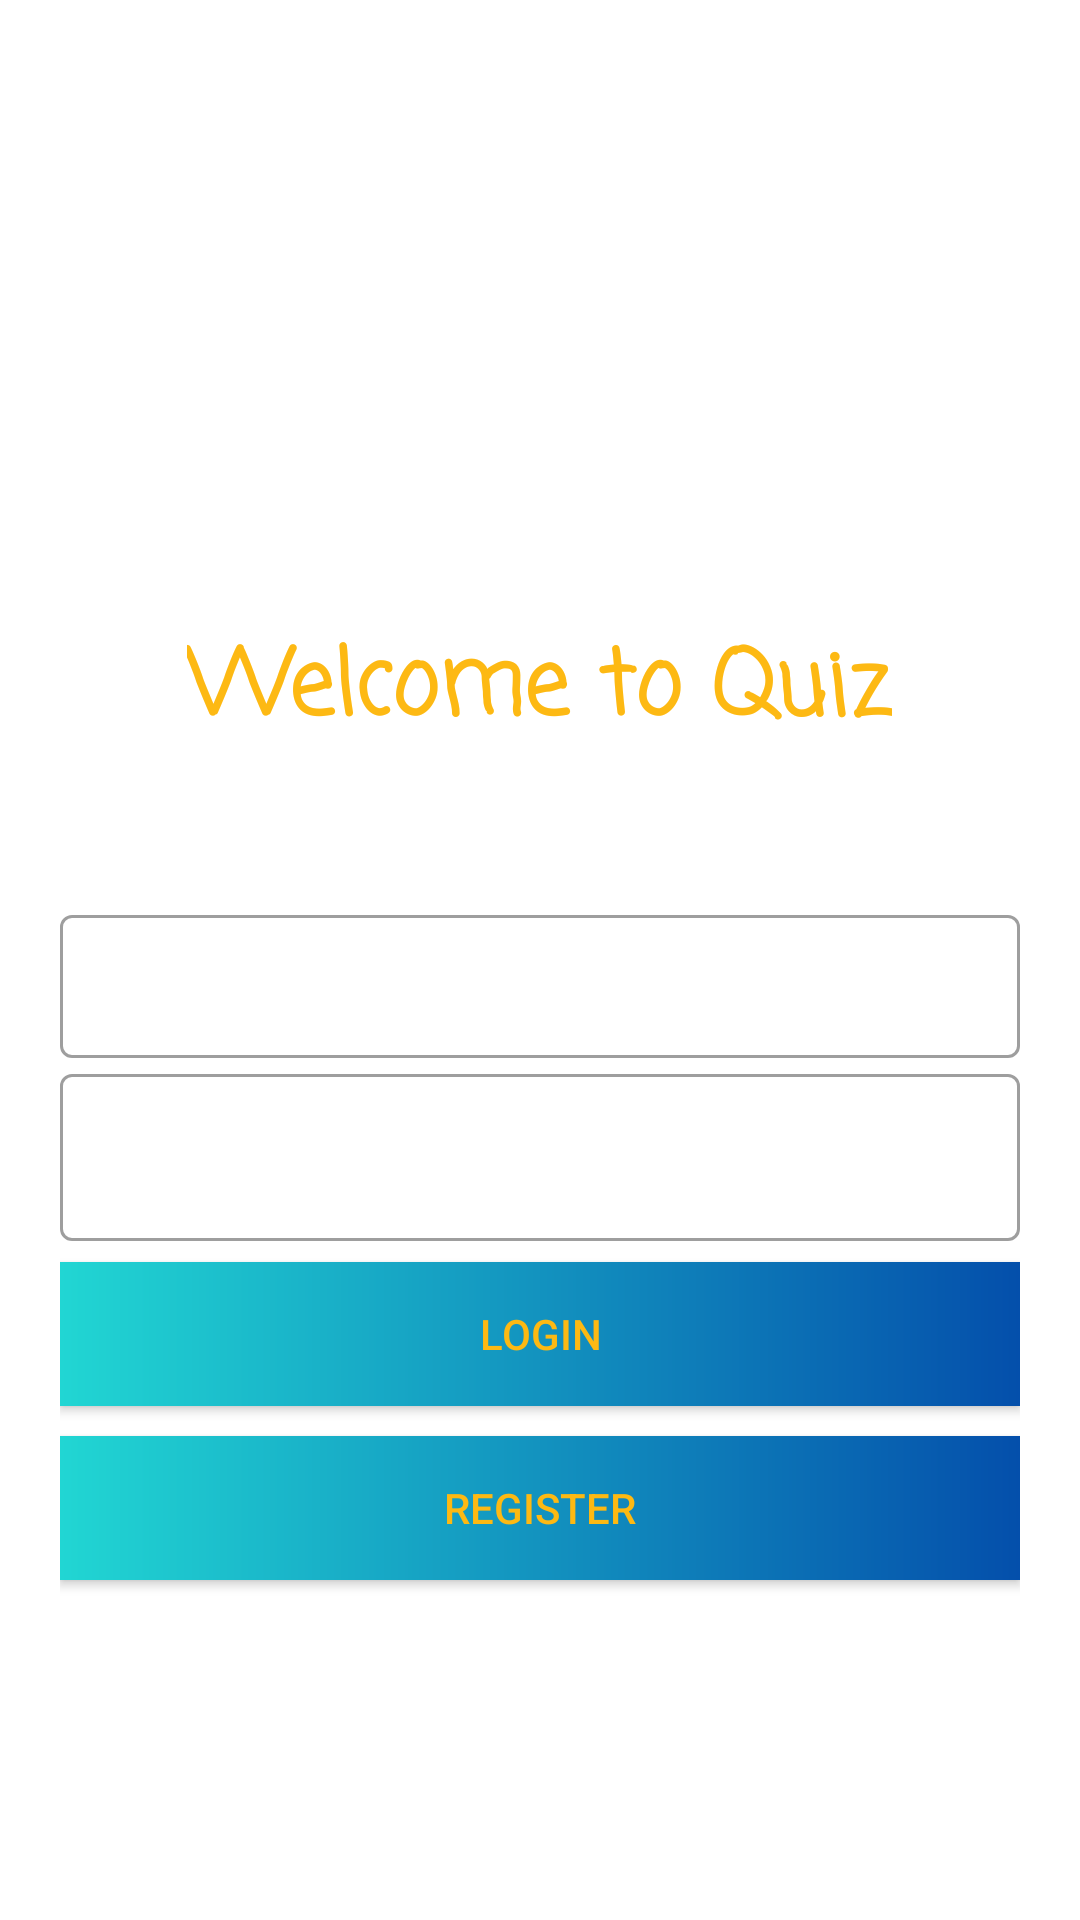

Layout XML and referenced resources for this Android screen:
<!-- AndroidManifest.xml: application theme Theme.Quiz -->
<!-- res/layout/activity_student_login.xml -->
<?xml version="1.0" encoding="utf-8"?>
<LinearLayout xmlns:android="http://schemas.android.com/apk/res/android"
    xmlns:app="http://schemas.android.com/apk/res-auto"
    xmlns:tools="http://schemas.android.com/tools"
    android:layout_width="match_parent"
    android:layout_height="match_parent"
    android:background="@drawable/background_gradient_color"
    android:padding="20dp"
    android:orientation="vertical">

    <ImageView
        android:layout_width="180dp"
        android:layout_height="180dp"
        android:src="@drawable/quizlogo2"
        android:layout_gravity="center"/>

    <TextView
        android:layout_width="wrap_content"
        android:layout_height="wrap_content"
        android:text="Welcome to Quiz"
        android:textSize="30sp"
        android:textStyle="bold"
        android:textColor="@color/primarytext"
        android:fontFamily="casual"
        android:layout_gravity="center"
        android:layout_marginTop="7dp"/>

    <TextView
        android:layout_width="wrap_content"
        android:layout_height="wrap_content"
        android:text="Student Login"
        android:textSize="20sp"
        android:textColor="@color/white"
        android:layout_gravity="center"/>

    <LinearLayout
        android:layout_width="match_parent"
        android:layout_height="wrap_content"
        android:layout_marginTop="20dp"
        android:orientation="vertical"
        >
        //username enter design
        <com.google.android.material.textfield.TextInputLayout
            android:layout_width="match_parent"
            android:layout_height="wrap_content"
            android:id="@+id/username_text_field_design"
            style="@style/Widget.MaterialComponents.TextInputLayout.OutlinedBox.Dense"
            android:hint="Username"
            android:textColorHint="@color/white">


            <com.google.android.material.textfield.TextInputEditText
                android:layout_width="match_parent"
                android:layout_height="wrap_content"
                android:inputType="text"/>
        </com.google.android.material.textfield.TextInputLayout>

        //password enter design
        <com.google.android.material.textfield.TextInputLayout
            android:layout_width="match_parent"
            android:layout_height="match_parent"
            android:hint="Password"
            style="@style/Widget.MaterialComponents.TextInputLayout.OutlinedBox"
            android:id="@+id/password_input_field"
            app:passwordToggleEnabled="true"
            android:textColorHint="@color/white"
            app:passwordToggleTint="@color/white">

            <com.google.android.material.textfield.TextInputEditText

                android:layout_width="match_parent"
                android:layout_height="wrap_content"
                android:inputType="textPassword"
                />


        </com.google.android.material.textfield.TextInputLayout>


    </LinearLayout>

    <androidx.appcompat.widget.AppCompatButton

        android:layout_width="match_parent"
        android:layout_height="wrap_content"
        android:text="Login"
        android:elevation="5dp"
        android:background="@drawable/background_gradient_color_2"
        android:textColor="@color/primarytext"
        android:layout_marginTop="7dp"
        android:id="@+id/login"/>



    

    <androidx.appcompat.widget.AppCompatButton
        android:layout_width="match_parent"
        android:layout_height="wrap_content"
        android:layout_marginTop="10dp"
        android:text="Register"
        android:elevation="5dp"

        android:background="@drawable/background_gradient_color_2"
        android:textColor="@color/primarytext"
        android:id="@+id/registration"/>



</LinearLayout>
<!-- resources referenced by this layout -->
<resources>
  <color name="primarytext">#FFFDB913</color>
  <color name="white">#FFFFFF</color>
  <!-- drawable background_gradient_color_2 (drawable) -->
  <?xml version="1.0" encoding="utf-8"?>
  <shape xmlns:android="http://schemas.android.com/apk/res/android">
      <gradient
          android:angle="360"
          android:endColor="#044fab"
          android:startColor="#21d6d3" />
  </shape>
  <style name="Theme.Quiz" parent="Theme.MaterialComponents.DayNight.NoActionBar">
          
          <item name="colorPrimary">@color/purple_500</item>
          <item name="colorPrimaryVariant">@color/purple_700</item>
          <item name="colorOnPrimary">@color/white</item>
          
          <item name="colorSecondary">@color/teal_200</item>
          <item name="colorSecondaryVariant">@color/teal_700</item>
          <item name="colorOnSecondary">@color/black</item>
          
          <item name="android:statusBarColor" tools:targetApi="l">?attr/colorPrimaryVariant</item>
          
      </style>
  <color name="purple_500">#FF6200EE</color>
  <color name="purple_700">#FF3700B3</color>
  <color name="teal_200">#FF03DAC5</color>
  <color name="teal_700">#FF018786</color>
  <color name="black">#FF000000</color>
</resources>
